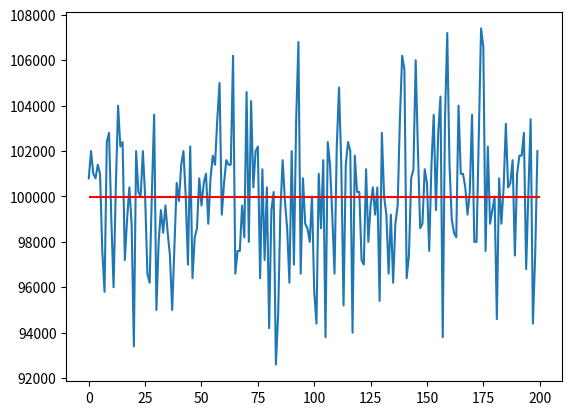

Source code (Python):
# https://youtu.be/Nonkpvfs2fU

import numpy as np
import matplotlib.pyplot as plt

def experiment():
    money = 100000
    for i in range (0,1000):
        earning = np.random.choice([100,-100],1,p=[0.5,0.5])
        money = money + earning
    return money



if __name__ == "__main__":
    data = []
    for i in range(0, 200):
        datapoint = experiment()
        data.append(datapoint)
    plt.plot(np.array(data))
    plt.hlines(np.array(data).mean(), 0, 200, color = 'red')
    plt.show()